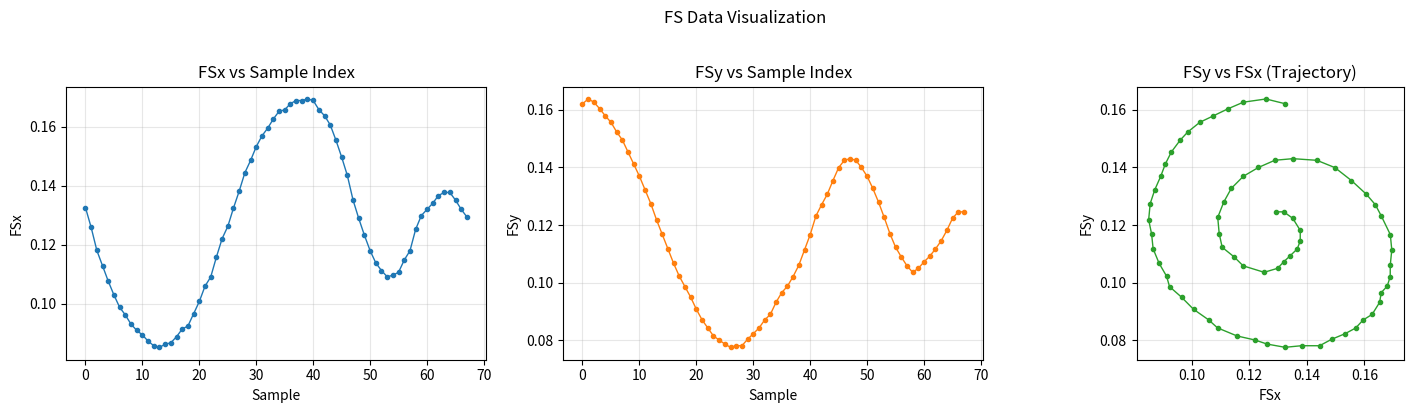

Recreate this plot in Python.
import matplotlib.pyplot as plt
import numpy as np

FSx = [0.132596,0.125829,0.118014,0.112802,0.107589,0.102897,0.098723,0.096114,0.092981,0.090890,0.089320,0.087227,0.085656,0.085125,0.086157,0.086668,0.088742,0.091338,0.092373,0.096532,0.100692,0.105893,0.109013,0.115778,0.122026,0.126190,0.132438,0.138168,0.144418,0.148589,0.153280,0.156929,0.159539,0.162667,0.165279,0.165807,0.167894,0.168942,0.168949,0.169480,0.168969,0.165857,0.163781,0.160662,0.155463,0.149742,0.143497,0.135165,0.128914,0.123180,0.117966,0.113791,0.111178,0.109085,0.109595,0.110628,0.114788,0.117907,0.125195,0.129885,0.131972,0.134060,0.136668,0.137715,0.137722,0.135126,0.132005,0.129401]
FSy = [0.162056,0.163744,0.162636,0.160405,0.157895,0.155664,0.152313,0.149519,0.145328,0.141135,0.136941,0.132188,0.127435,0.121842,0.116805,0.111769,0.106731,0.102252,0.098614,0.094971,0.090770,0.087126,0.084324,0.081518,0.080110,0.078706,0.077578,0.078130,0.078121,0.080353,0.082304,0.084257,0.087051,0.089005,0.093197,0.096553,0.098788,0.102143,0.106060,0.111374,0.116689,0.123127,0.127046,0.130687,0.135450,0.139933,0.142460,0.143031,0.142480,0.139970,0.136901,0.132711,0.127959,0.122647,0.117052,0.112295,0.108933,0.105851,0.103603,0.104995,0.107230,0.109185,0.111699,0.114495,0.118132,0.122331,0.124573,0.124577]

idx = np.arange(len(FSx))

fig, axs = plt.subplots(1, 3, figsize=(15, 4))

axs[0].plot(idx, FSx, marker='o', ms=3, lw=1)
axs[0].set_title('FSx vs Sample Index')
axs[0].set_xlabel('Sample')
axs[0].set_ylabel('FSx')
axs[0].grid(True, alpha=0.3)

axs[1].plot(idx, FSy, marker='o', ms=3, lw=1, color='tab:orange')
axs[1].set_title('FSy vs Sample Index')
axs[1].set_xlabel('Sample')
axs[1].set_ylabel('FSy')
axs[1].grid(True, alpha=0.3)

axs[2].plot(FSx, FSy, marker='o', ms=3, lw=1, color='tab:green')
axs[2].set_title('FSy vs FSx (Trajectory)')
axs[2].set_xlabel('FSx')
axs[2].set_ylabel('FSy')
axs[2].grid(True, alpha=0.3)
axs[2].set_aspect('equal', adjustable='box')

fig.suptitle('FS Data Visualization', y=1.02)
fig.tight_layout()
fig.savefig('fs_plots.png', dpi=200)
plt.show()
